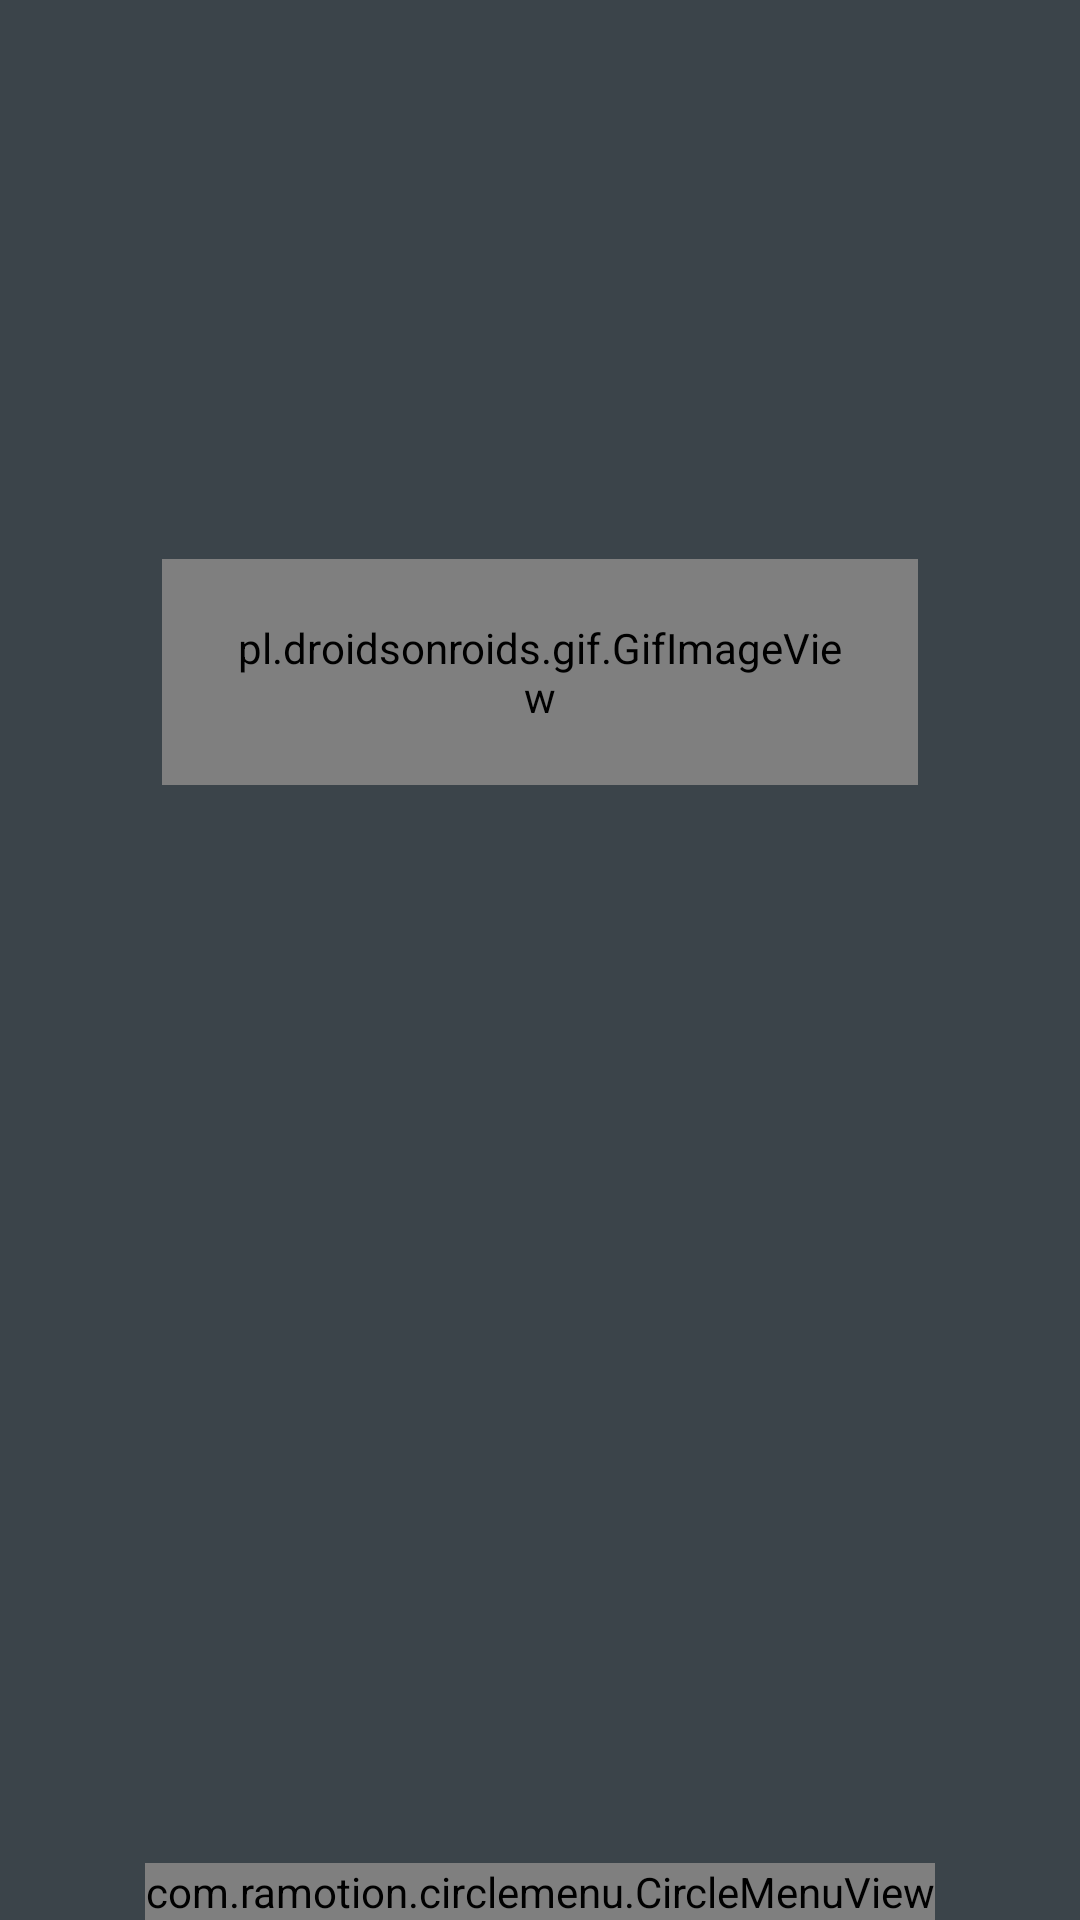

Reconstruct the res/layout file that produces this screen, plus the resources it refers to.
<!-- AndroidManifest.xml: application theme Theme.TempleteProject -->
<!-- res/layout/activity_home.xml -->
<?xml version="1.0" encoding="utf-8"?>
<androidx.constraintlayout.widget.ConstraintLayout xmlns:android="http://schemas.android.com/apk/res/android"
    xmlns:app="http://schemas.android.com/apk/res-auto"
    android:layout_width="match_parent"
    android:layout_height="match_parent">

    <androidx.constraintlayout.widget.Guideline
        android:id="@+id/guideline"
        android:layout_width="0dp"
        android:layout_height="0dp"
        android:orientation="vertical"
        app:layout_constraintGuide_percent="0.15" />

    <androidx.constraintlayout.widget.Guideline
        android:id="@+id/guideline3"
        android:layout_width="0dp"
        android:layout_height="0dp"
        android:orientation="vertical"
        app:layout_constraintGuide_percent="0.85" />

    <androidx.constraintlayout.widget.Guideline
        android:id="@+id/guideline4"
        android:layout_width="0dp"
        android:layout_height="0dp"
        android:orientation="horizontal"
        app:layout_constraintGuide_percent="0.2" />

    <androidx.constraintlayout.widget.Guideline
        android:id="@+id/guideline5"
        android:layout_width="0dp"
        android:layout_height="0dp"
        android:orientation="horizontal"
        app:layout_constraintGuide_percent="0.5" />

    <LinearLayout
        android:id="@+id/center_work"
        android:layout_width="0dp"
        android:layout_height="0dp"
        android:gravity="center"
        app:layout_constraintBottom_toTopOf="@+id/guideline5"
        app:layout_constraintEnd_toStartOf="@+id/guideline3"
        app:layout_constraintStart_toStartOf="@+id/guideline"
        app:layout_constraintTop_toTopOf="@+id/guideline4">

        <pl.droidsonroids.gif.GifImageView
            android:id="@+id/gif"
            android:padding="20dp"
            android:layout_width="wrap_content"
            android:layout_height="wrap_content"
            android:layout_gravity="center"
            android:src="@drawable/splash4"
            app:loopCount="2" />

    </LinearLayout>

    <com.ramotion.circlemenu.CircleMenuView
        android:id="@+id/circleMenuView"
        android:layout_width="wrap_content"
        android:layout_height="wrap_content"
        app:button_colors="@array/colors"
        app:button_icons="@array/icons"
        app:icon_menu="@drawable/baseline_qr_code_24"
        app:layout_constraintBottom_toBottomOf="parent"
        app:layout_constraintEnd_toStartOf="@+id/guideline3"
        app:layout_constraintStart_toStartOf="@+id/guideline" />

</androidx.constraintlayout.widget.ConstraintLayout>
<!-- resources referenced by this layout -->
<resources>
  <array name="colors">
          <item>@android:color/holo_blue_light</item>
          <item>@android:color/holo_green_dark</item>
          <item>@android:color/holo_red_light</item>
          <item>@android:color/holo_purple</item>
          <item>@android:color/holo_orange_light</item>
      </array>
  <array name="icons">
          <item>@drawable/search</item>
          <item>@drawable/add</item>
          <item>@drawable/restore</item>
          <item>@drawable/wifi</item>
          <item>@drawable/scanner</item>
  
      </array>
  <style name="Theme.TempleteProject" parent="Theme.MaterialComponents.DayNight.NoActionBar">
          <item name="colorPrimary">@color/white</item>
          <item name="colorPrimaryVariant">@color/purple_700</item>
          <item name="button_colors">@color/white</item>
          <item name="colorOnPrimary">@color/white</item>
          <item name="colorSecondary">@color/teal_200</item>
          <item name="colorSecondaryVariant">@color/teal_700</item>
          <item name="colorOnSecondary">@color/black</item>
          <item name="android:navigationBarColor">@color/black</item>
          <item name="android:windowFullscreen">true</item>
          <item name="android:windowBackground">@color/background</item>
          <item name="android:statusBarColor">?attr/colorPrimaryVariant</item>
          <item name="android:windowDisablePreview">true</item>
      </style>
  <!-- drawable wifi: png bitmap (drawable, 17096 bytes) -->
  <!-- drawable scanner: png bitmap (drawable, 18326 bytes) -->
  <color name="white">#FFFFFFFF</color>
  <color name="purple_700">#FF3700B3</color>
  <color name="teal_200">#FF03DAC5</color>
  <color name="teal_700">#FF018786</color>
  <color name="black">#FF000000</color>
  <color name="background">#FF3B444A</color>
</resources>
